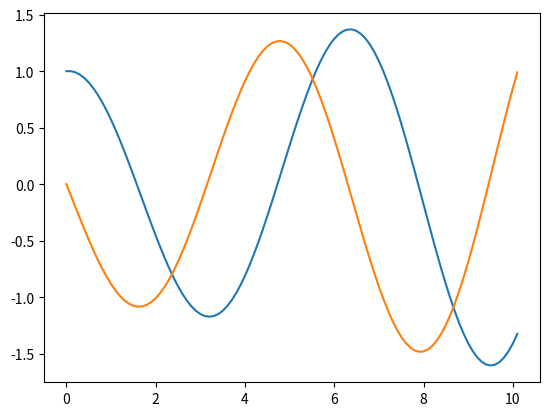

Write the Python code that produced this figure.
import numpy as np
from scipy import linalg
import matplotlib.pyplot as plt


def forward_euler(x0, tau, tf, f):
    ti = 0
    xi = x0
    tlist = [ ti ]
    xlist = [ x0 ]
    while ti < tf:
        tip1 = ti + tau
        xip1 = xi + tau * f(ti, xi)
        tlist.append(tip1)
        xlist.append(xip1)
        ti, xi = tip1, xip1
    return (tlist, xlist)


def strogatz( t, x ):
    a = 0
    b = 1
    c = -1
    d = 0
    fx = np.zeros_like(x)
    fx[0] = a*x[0] + b*x[1]
    fx[1] = c*x[0] + d*x[1]
    return fx


x0 = np.zeros(2)
x0[0] = 1
x0[1] = 0
t, x = forward_euler(x0, 0.1, 10, strogatz)
plt.plot(t, x)
plt.show()
